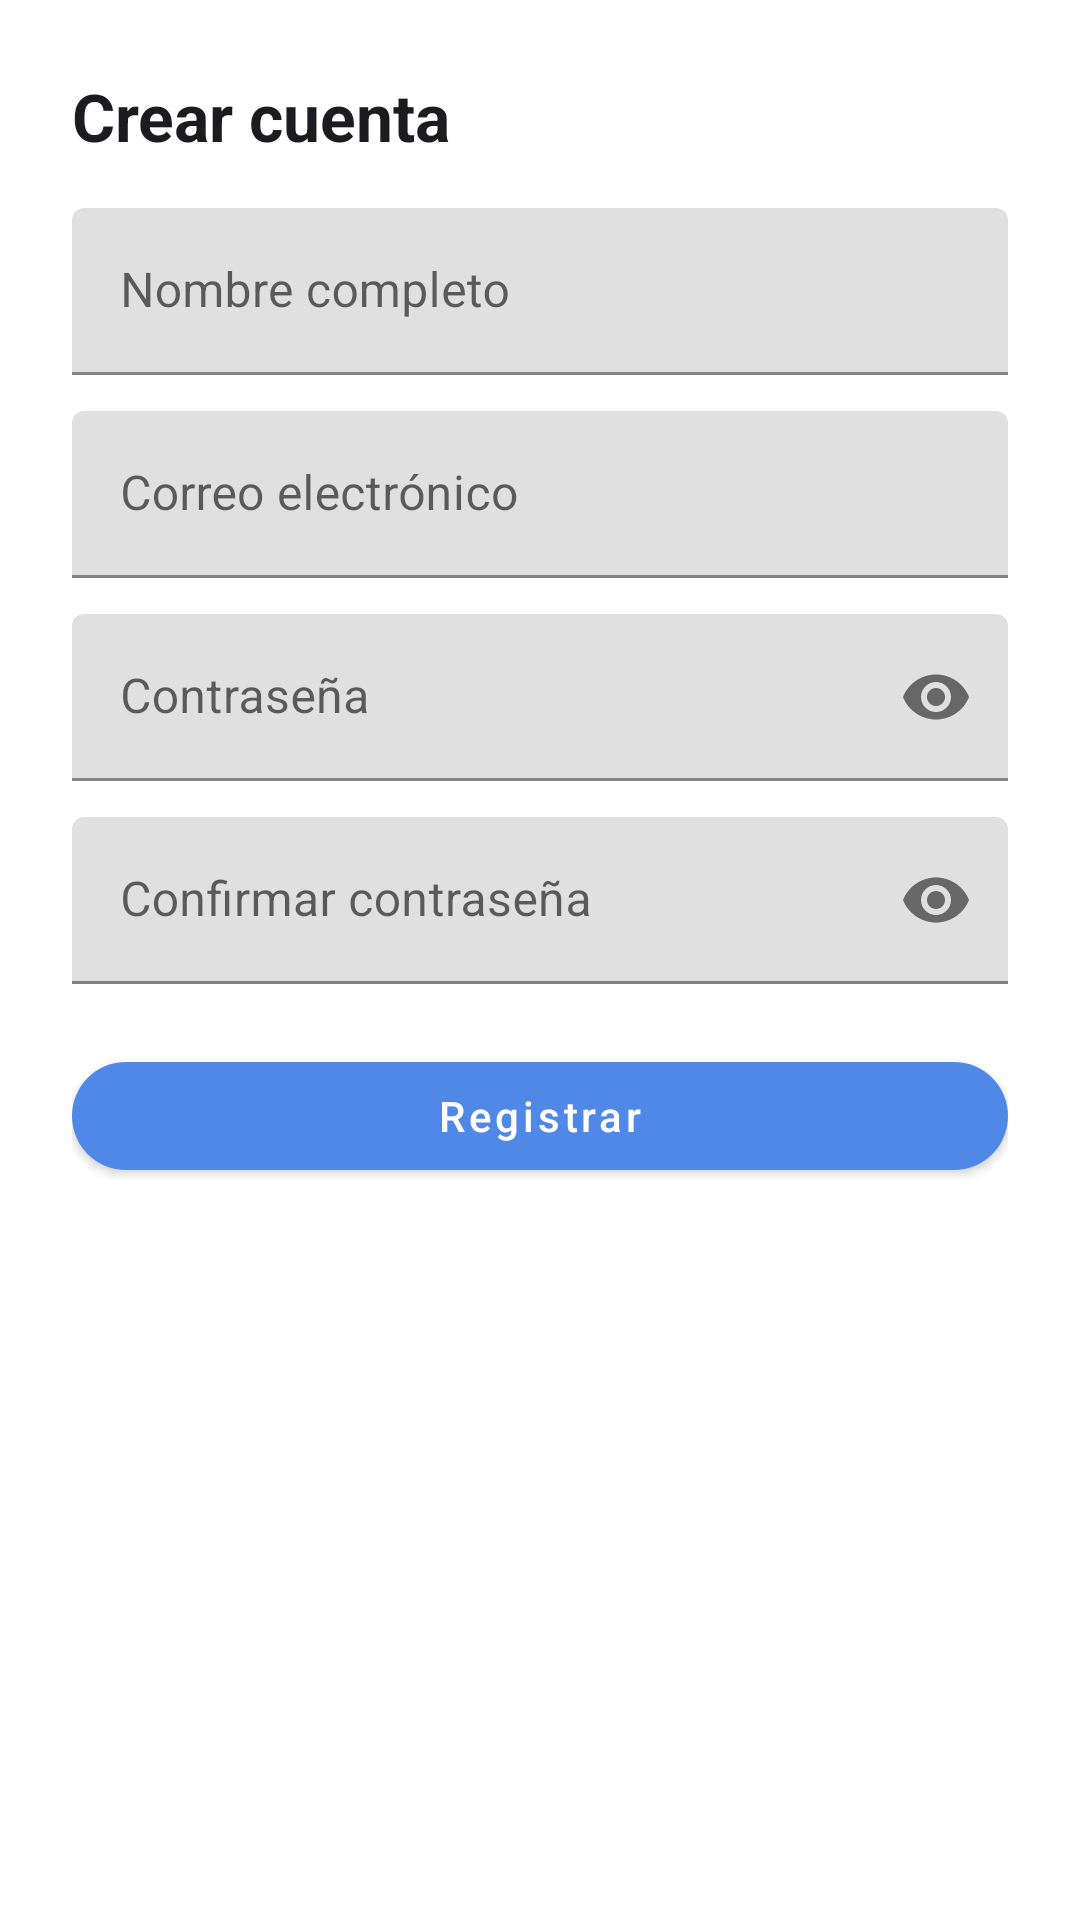

Reconstruct the res/layout file that produces this screen, plus the resources it refers to.
<!-- AndroidManifest.xml: application theme Theme.BottomNav -->
<!-- res/layout/activity_register.xml -->
<?xml version="1.0" encoding="utf-8"?>
<ScrollView xmlns:android="http://schemas.android.com/apk/res/android"
    xmlns:app="http://schemas.android.com/apk/res-auto"
    android:layout_width="match_parent"
    android:layout_height="match_parent"
    android:fillViewport="true"
    android:background="@color/colorBackground">

    <LinearLayout
        android:layout_width="match_parent"
        android:layout_height="wrap_content"
        android:orientation="vertical"
        android:padding="24dp">

        
        <TextView
            android:id="@+id/tvTitleRegister"
            android:layout_width="wrap_content"
            android:layout_height="wrap_content"
            android:text="Crear cuenta"
            android:textStyle="bold"
            android:textSize="22sp"
            android:textColor="@color/colorTextPrimary"
            android:layout_marginBottom="16dp" />

        
        <com.google.android.material.textfield.TextInputLayout
            android:layout_width="match_parent"
            android:layout_height="wrap_content"
            android:hint="Nombre completo"
            app:boxBackgroundMode="filled">

            <com.google.android.material.textfield.TextInputEditText
                android:id="@+id/etName"
                android:layout_width="match_parent"
                android:layout_height="wrap_content"
                android:autofillHints="name" />
        </com.google.android.material.textfield.TextInputLayout>

        
        <com.google.android.material.textfield.TextInputLayout
            android:layout_width="match_parent"
            android:layout_height="wrap_content"
            android:layout_marginTop="12dp"
            android:hint="Correo electrónico"
            app:boxBackgroundMode="filled">

            <com.google.android.material.textfield.TextInputEditText
                android:id="@+id/etEmail"
                android:layout_width="match_parent"
                android:layout_height="wrap_content"
                android:inputType="textEmailAddress"
                android:autofillHints="emailAddress" />
        </com.google.android.material.textfield.TextInputLayout>

        
        <com.google.android.material.textfield.TextInputLayout
            android:layout_width="match_parent"
            android:layout_height="wrap_content"
            android:layout_marginTop="12dp"
            android:hint="Contraseña"
            app:boxBackgroundMode="filled"
            app:endIconMode="password_toggle">

            <com.google.android.material.textfield.TextInputEditText
                android:id="@+id/etPassword"
                android:layout_width="match_parent"
                android:layout_height="wrap_content"
                android:inputType="textPassword"
                android:autofillHints="password" />
        </com.google.android.material.textfield.TextInputLayout>

        
        <com.google.android.material.textfield.TextInputLayout
            android:layout_width="match_parent"
            android:layout_height="wrap_content"
            android:layout_marginTop="12dp"
            android:hint="Confirmar contraseña"
            app:boxBackgroundMode="filled"
            app:endIconMode="password_toggle">

            <com.google.android.material.textfield.TextInputEditText
                android:id="@+id/etConfirm"
                android:layout_width="match_parent"
                android:layout_height="wrap_content"
                android:inputType="textPassword" />
        </com.google.android.material.textfield.TextInputLayout>

        
        <com.google.android.material.button.MaterialButton
            android:id="@+id/btnRegister"
            android:layout_width="match_parent"
            android:layout_height="wrap_content"
            android:layout_marginTop="20dp"
            android:text="Registrar"
            android:textAllCaps="false"
            android:textColor="@color/colorOnPrimary"
            app:backgroundTint="@color/colorPrimary"
            app:cornerRadius="50dp" />

    </LinearLayout>
</ScrollView>
<!-- resources referenced by this layout -->
<resources>
  <color name="colorBackground">#FFFFFF</color>
  <color name="colorOnPrimary">#FFFFFF</color>
  <color name="colorPrimary">#5088E8</color>
  <color name="colorTextPrimary">#1C1B1F</color>
  <style name="Theme.BottomNav" parent="Theme.MaterialComponents.DayNight.NoActionBar">
          <item name="colorPrimary">@color/colorPrimary</item>
          <item name="colorOnPrimary">@color/colorOnPrimary</item>
          <item name="android:statusBarColor">@color/colorPrimary</item>
          <item name="android:navigationBarColor">@color/colorPrimary</item>
          <item name="android:colorBackground">@color/colorBackground</item>
      </style>
</resources>
